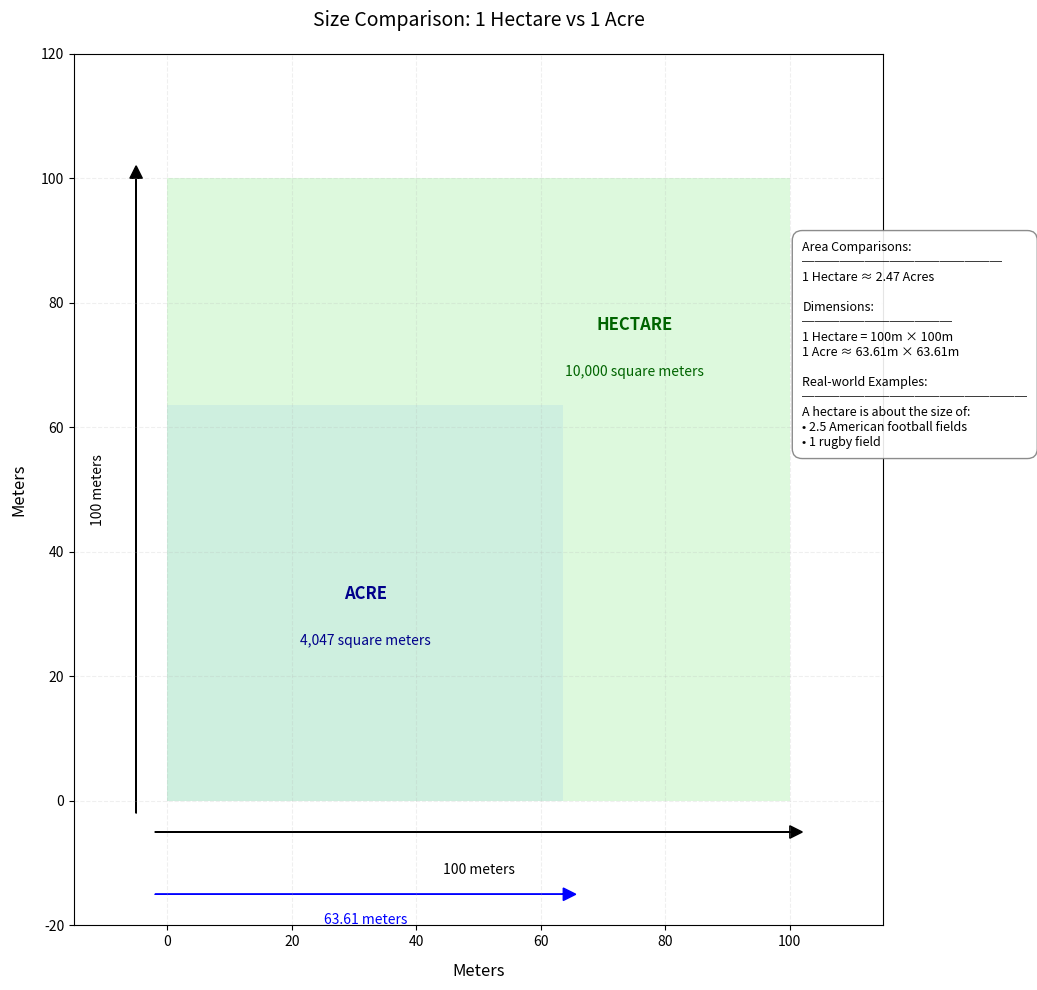

Generate this figure with matplotlib:
"""
Module for creating a visual comparison of land area units.
"""

import matplotlib.pyplot as plt
import matplotlib.patches as patches
from pathlib import Path

# Define default output directory
DEFAULT_OUTPUT_DIR = Path("outputs/figures")

def create_area_comparison(output_path=None):
    """Create a visual comparison between a hectare and an acre."""
    # Create default output path if none provided
    if output_path is None:
        DEFAULT_OUTPUT_DIR.mkdir(parents=True, exist_ok=True)
        output_path = DEFAULT_OUTPUT_DIR / 'area_unit_comparison.png'
    else:
        output_path = Path(output_path)
        output_path.parent.mkdir(parents=True, exist_ok=True)
    
    # Create figure and axis with extra space for labels
    fig, ax = plt.subplots(figsize=(14, 10))
    
    # Draw a hectare (100m x 100m = 10,000 sq m)
    hectare = patches.Rectangle(
        (0, 0), 100, 100,
        facecolor='lightgreen',
        alpha=0.3
    )
    
    # Draw an acre (63.61m x 63.61m ≈ 4,047 sq m)
    acre = patches.Rectangle(
        (0, 0), 63.61, 63.61,
        facecolor='lightblue',
        alpha=0.3
    )
    
    # Add shapes to plot
    ax.add_patch(hectare)
    ax.add_patch(acre)
    
    # Add grid for scale reference
    ax.grid(True, linestyle='--', alpha=0.2)
    
    # Set axis limits with more padding for labels
    ax.set_xlim(-15, 115)  # Reduced right margin since fact box is inside
    ax.set_ylim(-20, 120)
    
    # Add labels
    ax.set_xlabel('Meters', fontsize=12, labelpad=10)
    ax.set_ylabel('Meters', fontsize=12, labelpad=10)
    ax.set_title('Size Comparison: 1 Hectare vs 1 Acre', fontsize=14, pad=20)
    
    # Add dimension lines and labels for hectare
    # Horizontal dimension
    plt.arrow(-2, -5, 104, 0, head_width=2, head_length=2, fc='black', ec='black', 
              length_includes_head=True, clip_on=False)
    plt.text(50, -10, '100 meters', ha='center', va='top', fontsize=10)
    
    # Vertical dimension
    plt.arrow(-5, -2, 0, 104, head_width=2, head_length=2, fc='black', ec='black', 
              length_includes_head=True, clip_on=False)
    plt.text(-10, 50, '100 meters', va='center', ha='right', rotation=90, fontsize=10)
    
    # Add dimension lines and labels for acre
    # Horizontal dimension only (to avoid clutter)
    plt.arrow(-2, -15, 67.61, 0, head_width=2, head_length=2, fc='blue', ec='blue', 
              length_includes_head=True, clip_on=False)
    plt.text(31.8, -18, '63.61 meters', ha='center', va='top', color='blue', fontsize=10)
    
    # Add area labels in the center of each shape
    # Hectare label - moved to top right quadrant
    plt.text(75, 75, 'HECTARE', 
             ha='center', va='bottom', fontsize=12, color='darkgreen', weight='bold')
    plt.text(75, 70, '10,000 square meters', 
             ha='center', va='top', fontsize=10, color='darkgreen')
    
    # Acre label
    plt.text(31.8, 31.8, 'ACRE', 
             ha='center', va='bottom', fontsize=12, color='darkblue', weight='bold')
    plt.text(31.8, 26.8, '4,047 square meters', 
             ha='center', va='top', fontsize=10, color='darkblue')
    
    # Add comparison facts in a neat box
    facts = [
        'Area Comparisons:',
        '────────────────',
        '1 Hectare ≈ 2.47 Acres',
        '',
        'Dimensions:',
        '────────────',
        '1 Hectare = 100m × 100m',
        '1 Acre ≈ 63.61m × 63.61m',
        '',
        'Real-world Examples:',
        '──────────────────',
        'A hectare is about the size of:',
        '• 2.5 American football fields',
        '• 1 rugby field'
    ]
    
    # Create fact box with light background - moved inside plot frame
    fact_box = plt.text(102, 90, '\n'.join(facts), 
                       fontsize=9,  # Slightly smaller font
                       va='top', 
                       bbox=dict(facecolor='white', 
                                alpha=0.9,  # More opaque background
                                edgecolor='gray',
                                boxstyle='round,pad=0.8',
                                mutation_scale=0.8))  # Slightly smaller padding
    
    # Equal aspect ratio to ensure square appearance
    ax.set_aspect('equal')
    
    # Adjust layout to prevent text cutoff
    plt.tight_layout()
    
    # Save if output path provided
    plt.savefig(output_path, bbox_inches='tight', dpi=300)
    plt.close()

if __name__ == "__main__":
    import argparse
    
    parser = argparse.ArgumentParser(description="Create area comparison visualization")
    parser.add_argument("--output", "-o", type=str, help="Path to save plot", default=None)
    
    args = parser.parse_args()
    
    # Use default output path if none provided
    create_area_comparison(args.output) 
